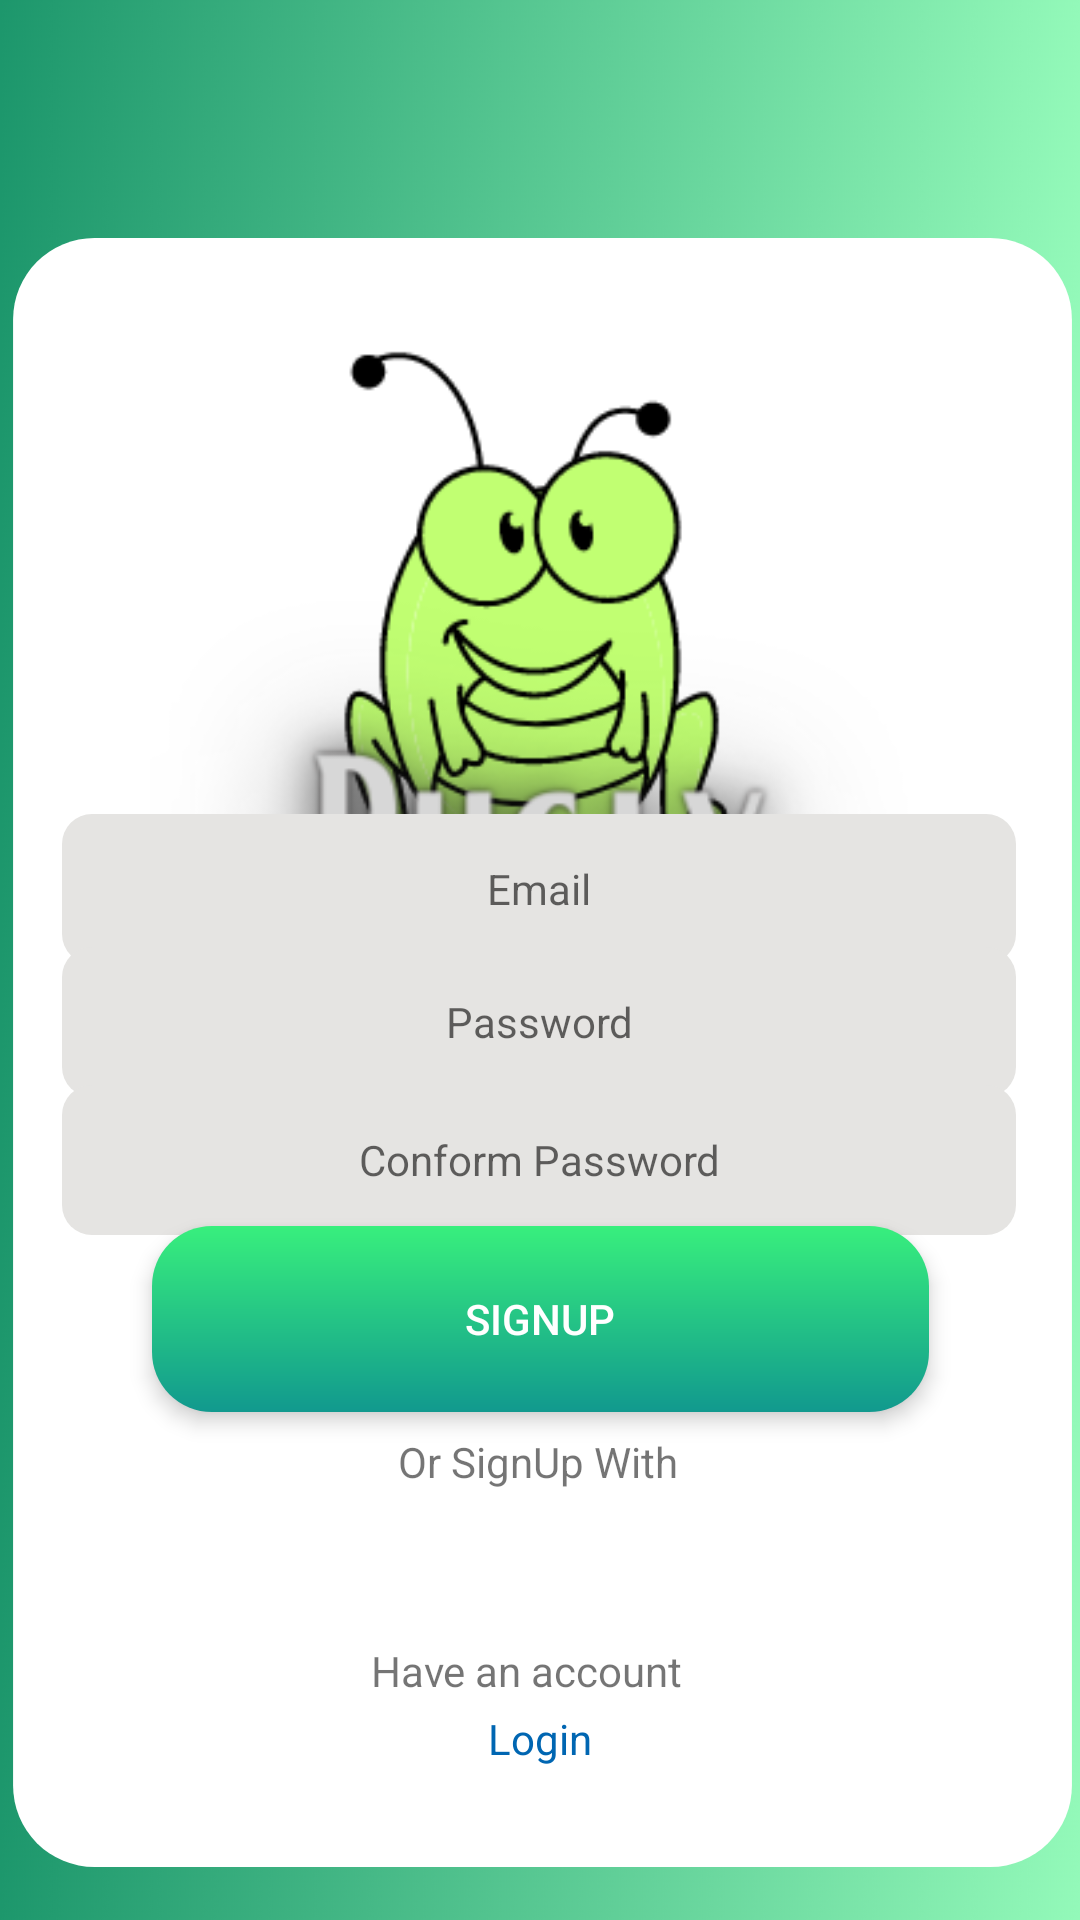

Layout XML and referenced resources for this Android screen:
<!-- AndroidManifest.xml: application theme Theme.BuglyApp -->
<!-- res/layout/activity_sign_up.xml -->
<?xml version="1.0" encoding="utf-8"?>
<androidx.constraintlayout.widget.ConstraintLayout xmlns:android="http://schemas.android.com/apk/res/android"
    xmlns:app="http://schemas.android.com/apk/res-auto"
    xmlns:tools="http://schemas.android.com/tools"
    android:layout_width="match_parent"
    android:layout_height="match_parent"
    android:background="@drawable/mojito"
    tools:context=".SignUpActivity">

    <ImageView
        android:id="@+id/logo"
        android:layout_width="407dp"
        android:layout_height="543dp"
        android:src="@drawable/rectangle"
        app:layout_constraintBottom_toBottomOf="parent"
        app:layout_constraintEnd_toEndOf="parent"
        app:layout_constraintHorizontal_bias="0.49"
        app:layout_constraintStart_toStartOf="parent"
        app:layout_constraintTop_toTopOf="parent"
        app:layout_constraintVertical_bias="0.819" />

    <ImageView
        android:layout_width="552dp"
        android:layout_height="445dp"
        android:layout_marginStart="7dp"
        android:src="@drawable/bugly"
        app:layout_constraintBottom_toBottomOf="parent"
        app:layout_constraintEnd_toEndOf="parent"
        app:layout_constraintHorizontal_bias="0.463"
        app:layout_constraintStart_toStartOf="@+id/logo"
        app:layout_constraintTop_toTopOf="parent"
        app:layout_constraintVertical_bias="0.0" />

    <TextView
        android:id="@+id/Signup_email"
        android:layout_width="318dp"
        android:layout_height="50dp"
        android:background="@drawable/textview"
        android:gravity="center"
        android:hint="Email"
        android:inputType="textEmailAddress"
        app:layout_constraintBottom_toBottomOf="parent"
        app:layout_constraintEnd_toEndOf="parent"
        app:layout_constraintHorizontal_bias="0.494"
        app:layout_constraintStart_toStartOf="parent"
        app:layout_constraintTop_toTopOf="parent"
        app:layout_constraintVertical_bias="0.46" />

    <TextView
        android:id="@+id/Signup_password"
        android:layout_width="318dp"
        android:layout_height="50dp"
        android:background="@drawable/textview"
        android:gravity="center"
        android:hint="Password"
        android:inputType="textPassword"

        app:layout_constraintBottom_toBottomOf="parent"
        app:layout_constraintEnd_toEndOf="parent"
        app:layout_constraintHorizontal_bias="0.494"
        app:layout_constraintStart_toStartOf="parent"
        app:layout_constraintTop_toTopOf="parent"
        app:layout_constraintVertical_bias="0.535" />

    <TextView
        android:id="@+id/conform_password"
        android:layout_width="318dp"
        android:layout_height="50dp"
        android:background="@drawable/textview"
        android:gravity="center"
        android:hint="Conform Password"
        android:inputType="textPassword"

        app:layout_constraintBottom_toBottomOf="parent"
        app:layout_constraintEnd_toEndOf="parent"
        app:layout_constraintHorizontal_bias="0.494"
        app:layout_constraintStart_toStartOf="parent"
        app:layout_constraintTop_toTopOf="parent"
        app:layout_constraintVertical_bias="0.613" />

    <Button
        android:id="@+id/btnSignUP"
        android:layout_width="259dp"
        android:layout_height="62dp"
        android:layout_margin="8dp"
        android:background="@drawable/button"
        android:elevation="4dp"
        android:padding="12dp"
        android:text="SignUp"
        android:textColor="#ffffff"
        android:translationZ="2dp"
        app:layout_constraintBottom_toBottomOf="parent"
        app:layout_constraintEnd_toEndOf="parent"
        app:layout_constraintStart_toStartOf="parent"
        app:layout_constraintTop_toTopOf="parent"
        app:layout_constraintVertical_bias="0.713" />

    <TextView
        android:id="@+id/textView3"
        android:layout_width="wrap_content"
        android:layout_height="wrap_content"
        android:text="Or SignUp With"
        app:layout_constraintBottom_toBottomOf="parent"
        app:layout_constraintEnd_toEndOf="parent"
        app:layout_constraintHorizontal_bias="0.498"
        app:layout_constraintStart_toStartOf="parent"
        app:layout_constraintTop_toTopOf="parent"
        app:layout_constraintVertical_bias="0.769" />

    <ImageView
        android:id="@+id/signupGoogle"
        android:layout_width="39dp"
        android:layout_height="50dp"
        app:layout_constraintBottom_toBottomOf="parent"

        app:layout_constraintEnd_toEndOf="parent"
        app:layout_constraintHorizontal_bias="0.497"
        app:layout_constraintStart_toStartOf="parent"
        app:layout_constraintTop_toTopOf="parent"
        app:layout_constraintVertical_bias="0.832"
        app:srcCompat="@drawable/google_icon" />

    <TextView
        android:id="@+id/textView4"
        android:layout_width="112dp"
        android:layout_height="25dp"
        android:text="Have an account"

        app:layout_constraintBottom_toBottomOf="parent"
        app:layout_constraintEnd_toEndOf="parent"
        app:layout_constraintHorizontal_bias="0.498"
        app:layout_constraintStart_toStartOf="parent"
        app:layout_constraintTop_toTopOf="parent"
        app:layout_constraintVertical_bias="0.89" />

    <TextView
        android:id="@+id/textLogin"
        android:layout_width="wrap_content"
        android:layout_height="wrap_content"
        android:text="Login"
        android:textColor="@color/Blue"

        app:layout_constraintBottom_toBottomOf="parent"
        app:layout_constraintEnd_toEndOf="parent"
        app:layout_constraintStart_toStartOf="parent"
        app:layout_constraintTop_toTopOf="parent"
        app:layout_constraintVertical_bias="0.918" />


</androidx.constraintlayout.widget.ConstraintLayout>
<!-- resources referenced by this layout -->
<resources>
  <color name="Blue">#0066b2</color>
  <!-- drawable bugly: png bitmap (drawable, 42876 bytes) -->
  <!-- drawable button (drawable) -->
  <?xml version="1.0" encoding="utf-8"?>
  <shape xmlns:android="http://schemas.android.com/apk/res/android">
  
      <corners android:radius="20dp" />
      <gradient
          android:startColor = "#11998e "
          android:endColor = "#38ef7d"
          android:angle = "90"
          android:type = "linear" />
  </shape>
  <!-- drawable mojito: jpg bitmap (drawable, 349097 bytes) -->
  <!-- drawable rectangle (drawable) -->
  <?xml version="1.0" encoding="utf-8"?>
  <shape xmlns:android="http://schemas.android.com/apk/res/android"
      android:shape="rectangle">
  
      <size
          android:width="130dp"
          android:height="200dp"/>
  
      <solid
      android:color="@color/white"/>
      <corners
          android:radius="10dp"/>
  
  
  
  </shape>
  <!-- drawable textview (drawable) -->
  <?xml version="1.0" encoding="utf-8"?>
  <shape xmlns:android="http://schemas.android.com/apk/res/android"
      >
      <solid android:color="@color/light_gray" />
  
      <padding
          android:left="1dp"
          android:right="1dp"
          android:bottom="1dp"
          android:top="1dp" />
  
      <corners android:radius="10dp" />
  
  </shape>
  <style name="Theme.BuglyApp" parent="Theme.AppCompat.Light.NoActionBar">
          
          <item name="colorPrimary">@color/purple_500</item>
          <item name="colorPrimaryVariant">@color/purple_700</item>
          <item name="colorOnPrimary">@color/white</item>
          
          <item name="colorSecondary">@color/teal_200</item>
          <item name="colorSecondaryVariant">@color/teal_700</item>
          <item name="colorOnSecondary">@color/black</item>
          
          <item name="android:statusBarColor">?attr/colorPrimaryVariant</item>
          
      </style>
  <color name="white">#FFFFFFFF</color>
  <color name="light_gray">#E5E4E2</color>
  <color name="purple_500">#FF6200EE</color>
  <color name="purple_700">#FF3700B3</color>
  <color name="teal_200">#FF03DAC5</color>
  <color name="teal_700">#FF018786</color>
  <color name="black">#FF000000</color>
</resources>
